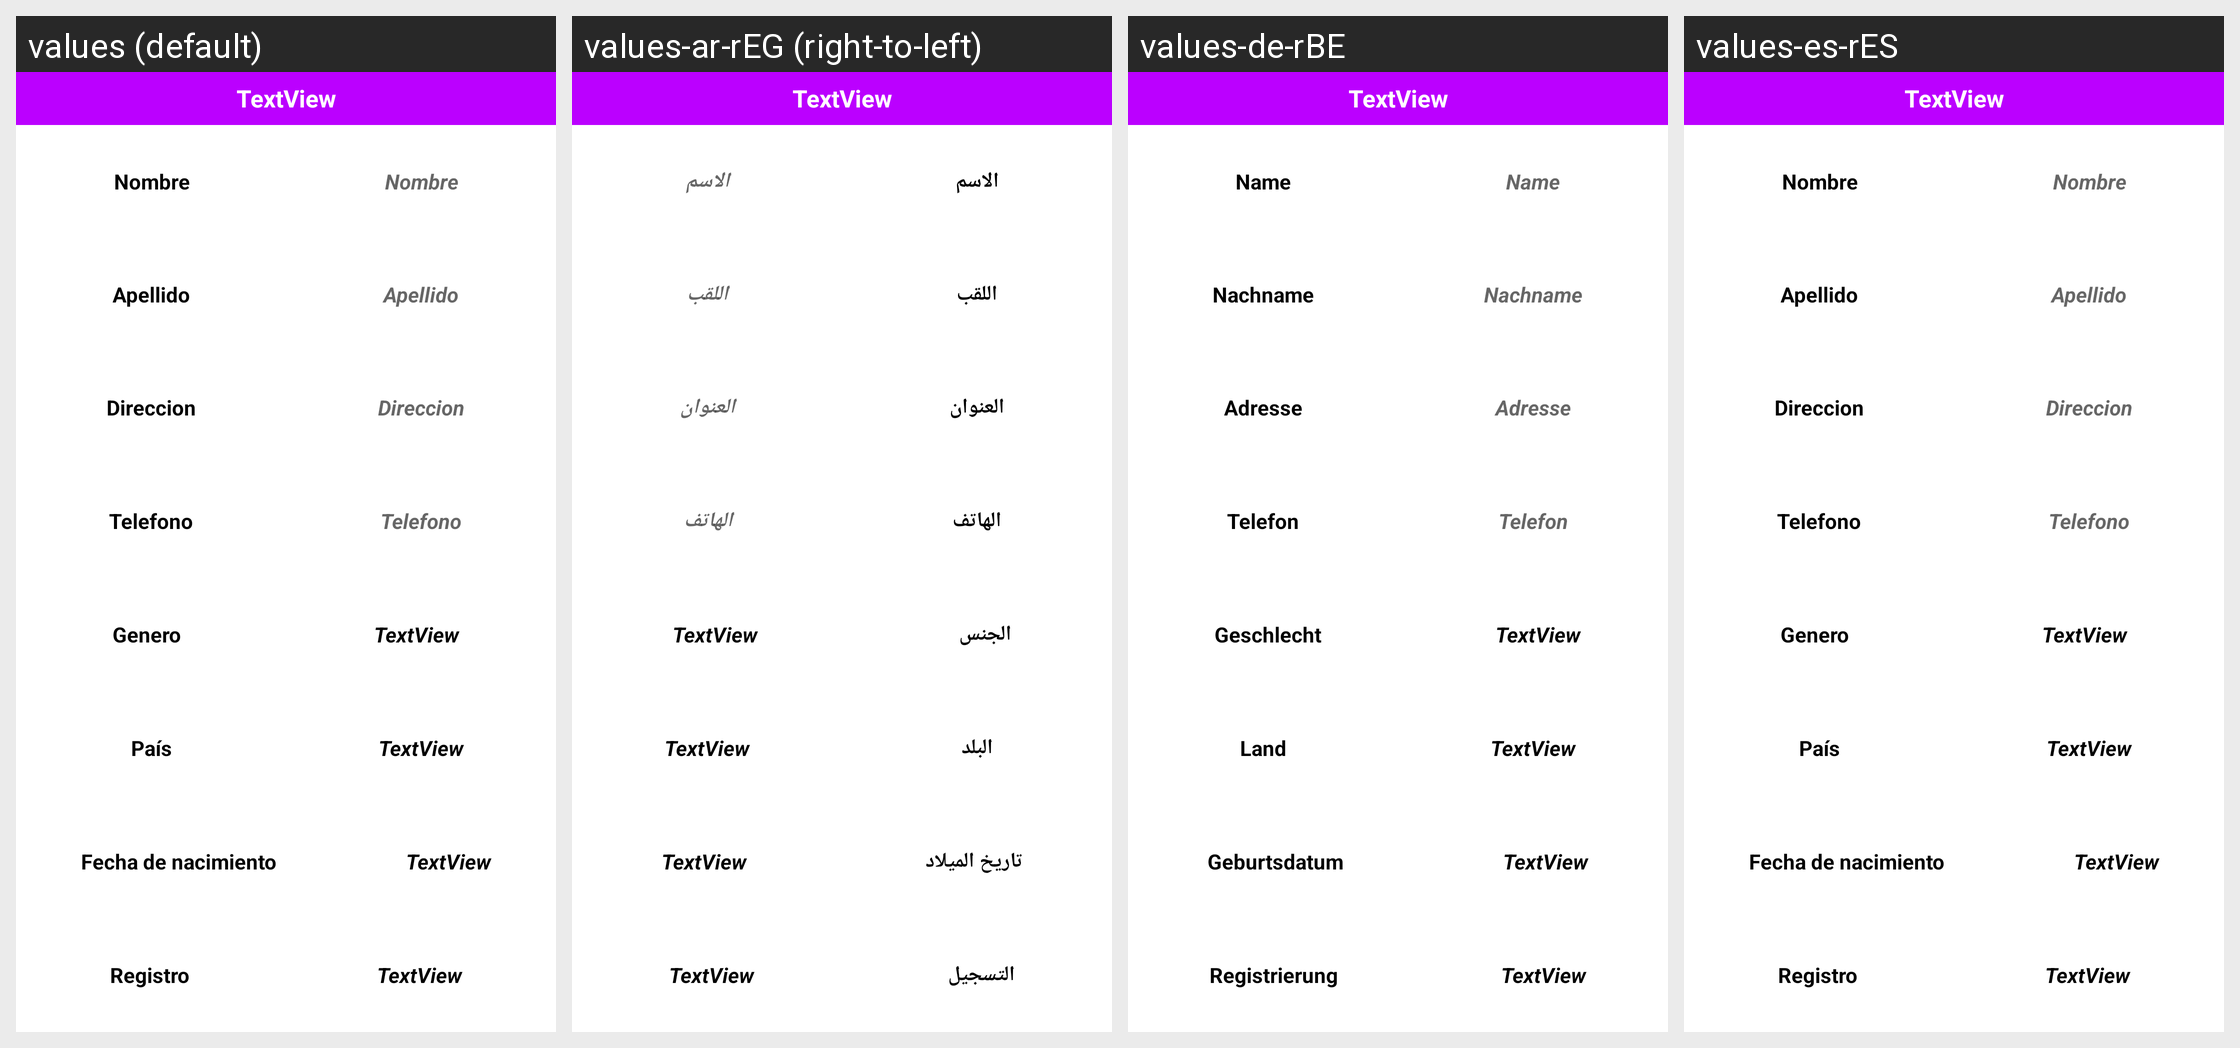

Here is an Android app screen in its default locale and in the app's own translations. Write out the translated-string differences for the strings that appear on this screen.
Android screen res/layout/lista_all.xml rendered under 4 locales, left to right: values (default), values-ar-rEG (right-to-left), values-de-rBE, values-es-rES. Device: Nexus 5 (rendered at 1080×1920; each locale shown at half size, 540×960, under a caption strip naming it); theme Theme.LOGIN.
Strings drawn on this screen, with the default value and each locale's value (text and hints the layout hard-codes, and strings that could not be matched under every locale, appear in the picture but are not listed):

Nombre
  values: Nombre
  values-ar-rEG: الاسم
  values-de-rBE: Name
  values-es-rES: Nombre

Apellido
  values: Apellido
  values-ar-rEG: اللقب
  values-de-rBE: Nachname
  values-es-rES: Apellido

Direccion
  values: Direccion
  values-ar-rEG: العنوان
  values-de-rBE: Adresse
  values-es-rES: Direccion

Tel
  values: Telefono
  values-ar-rEG: الهاتف
  values-de-rBE: Telefon
  values-es-rES: Telefono

Genero
  values: Genero
  values-ar-rEG: الجنس
  values-de-rBE: Geschlecht
  values-es-rES: Genero

Pais
  values: País
  values-ar-rEG: البلد
  values-de-rBE: Land
  values-es-rES: País

Fecha
  values: Fecha de nacimiento
  values-ar-rEG: تاريخ الميلاد
  values-de-rBE: Geburtsdatum
  values-es-rES: Fecha de nacimiento

Registro
  values: Registro
  values-ar-rEG: التسجيل
  values-de-rBE: Registrierung
  values-es-rES: Registro
